2-way image classification set "finalData" from GitHub (hc1321/AttaBinaryClassifier); label vocabulary: no leaves, with leaves.

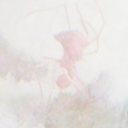
Label: no leaves

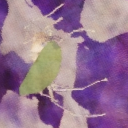
Label: with leaves

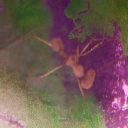
Label: no leaves

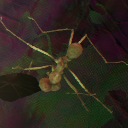
Label: with leaves

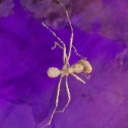
Label: no leaves

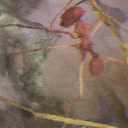
Label: with leaves
